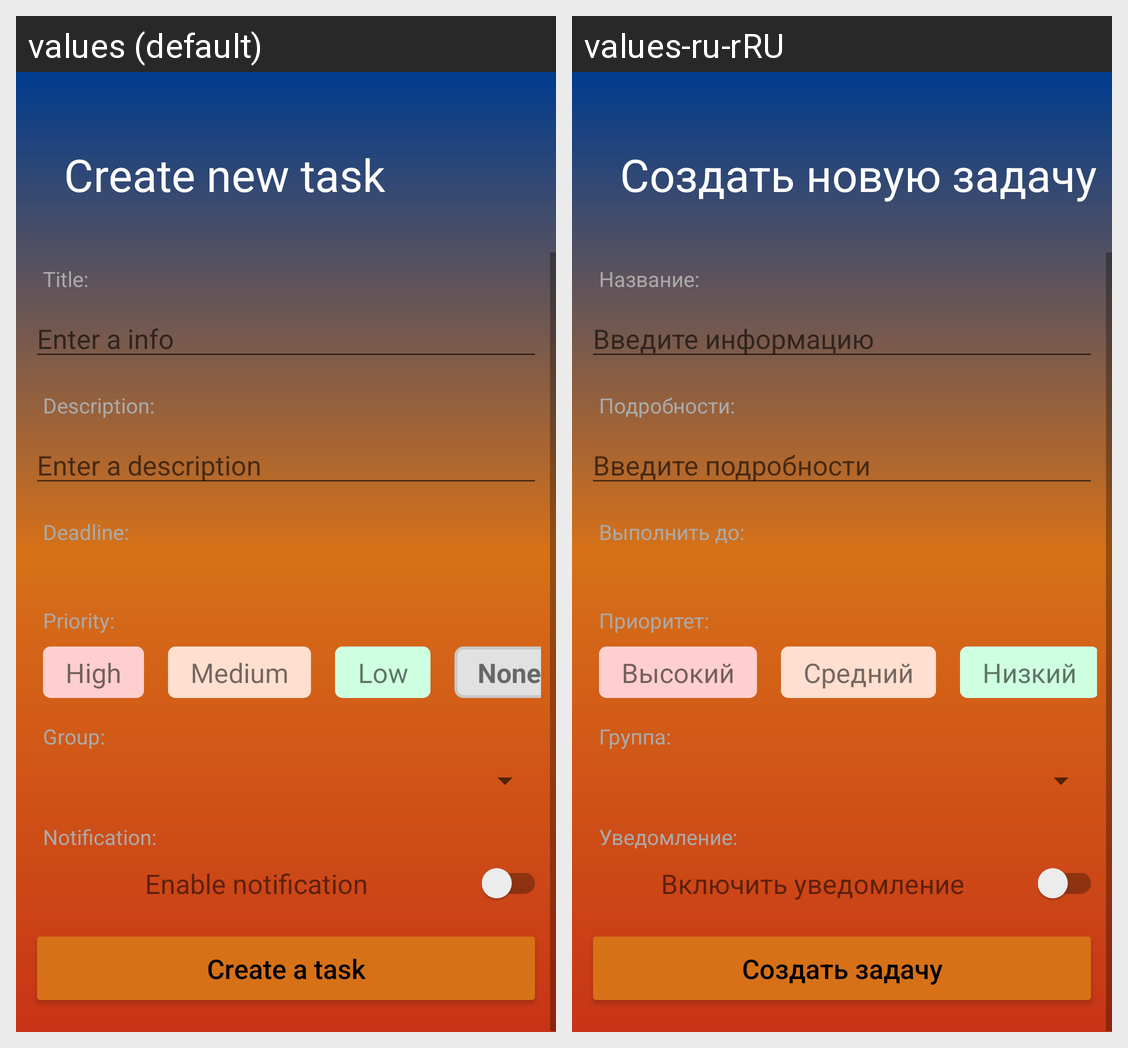

Strings drawn on this Android screen and how each of the app's shown locales translates them:
Android screen res/layout/activity_create_task.xml rendered under 2 locales, left to right: values (default), values-ru-rRU. Device: Nexus 5 (rendered at 1080×1920; each locale shown at half size, 540×960, under a caption strip naming it); theme DefaultTheme.
Strings drawn on this screen, with the default value and each locale's value (text and hints the layout hard-codes, and strings that could not be matched under every locale, appear in the picture but are not listed):

create_new_task
  values: Create new task
  values-ru-rRU: Создать новую задачу

title
  values: Title:
  values-ru-rRU: Название:

enter_a_info
  values: Enter a info
  values-ru-rRU: Введите информацию

description
  values: Description:
  values-ru-rRU: Подробности:

enter_a_description
  values: Enter a description
  values-ru-rRU: Введите подробности

deadline
  values: Deadline:
  values-ru-rRU: Выполнить до:

priority
  values: Priority:
  values-ru-rRU: Приоритет:

high
  values: High
  values-ru-rRU: Высокий

medium
  values: Medium
  values-ru-rRU: Средний

low
  values: Low
  values-ru-rRU: Низкий

group
  values: Group:
  values-ru-rRU: Группа:

notification
  values: Notification:
  values-ru-rRU: Уведомление:

enable_notification
  values: Enable notification
  values-ru-rRU: Включить уведомление

create_a_task
  values: Create a task
  values-ru-rRU: Создать задачу
